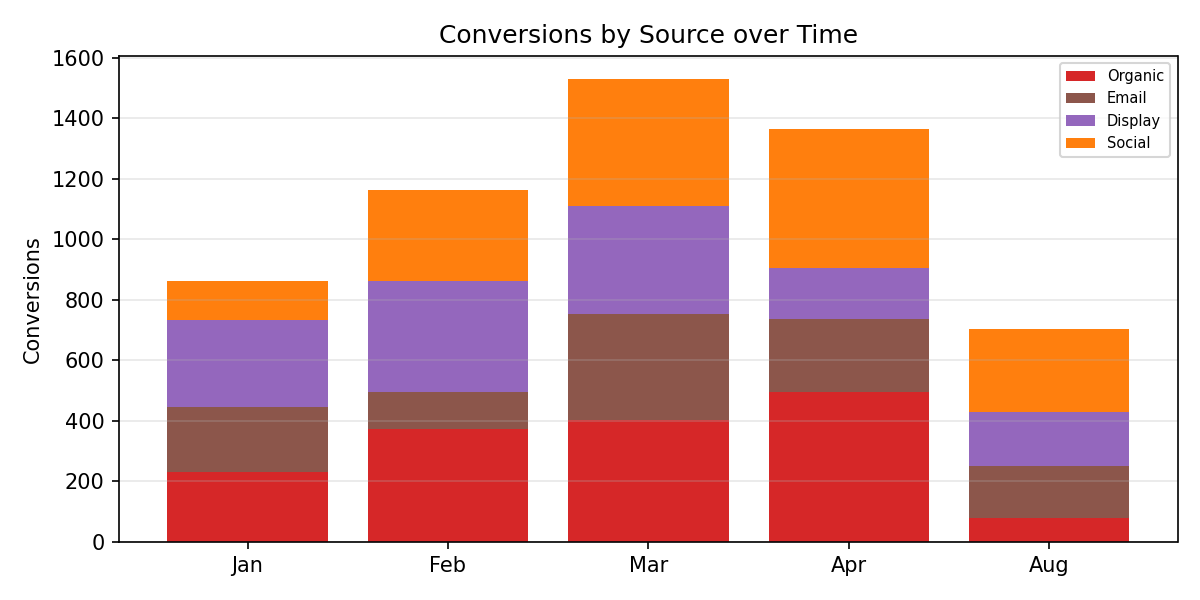

The file beside this chart, header and first rows:
Period, Organic, Email, Display, Social, Total
Jan, 232.0, 214.0, 287.0, 131.0, 864.0
Feb, 372.0, 122.0, 368.0, 303.0, 1165
Mar, 403.0, 350.0, 357.0, 420.0, 1530
Apr, 494.0, 243.0, 167.0, 460.0, 1364
Aug, 80.0, 170.0, 181.0, 272.0, 703.0
